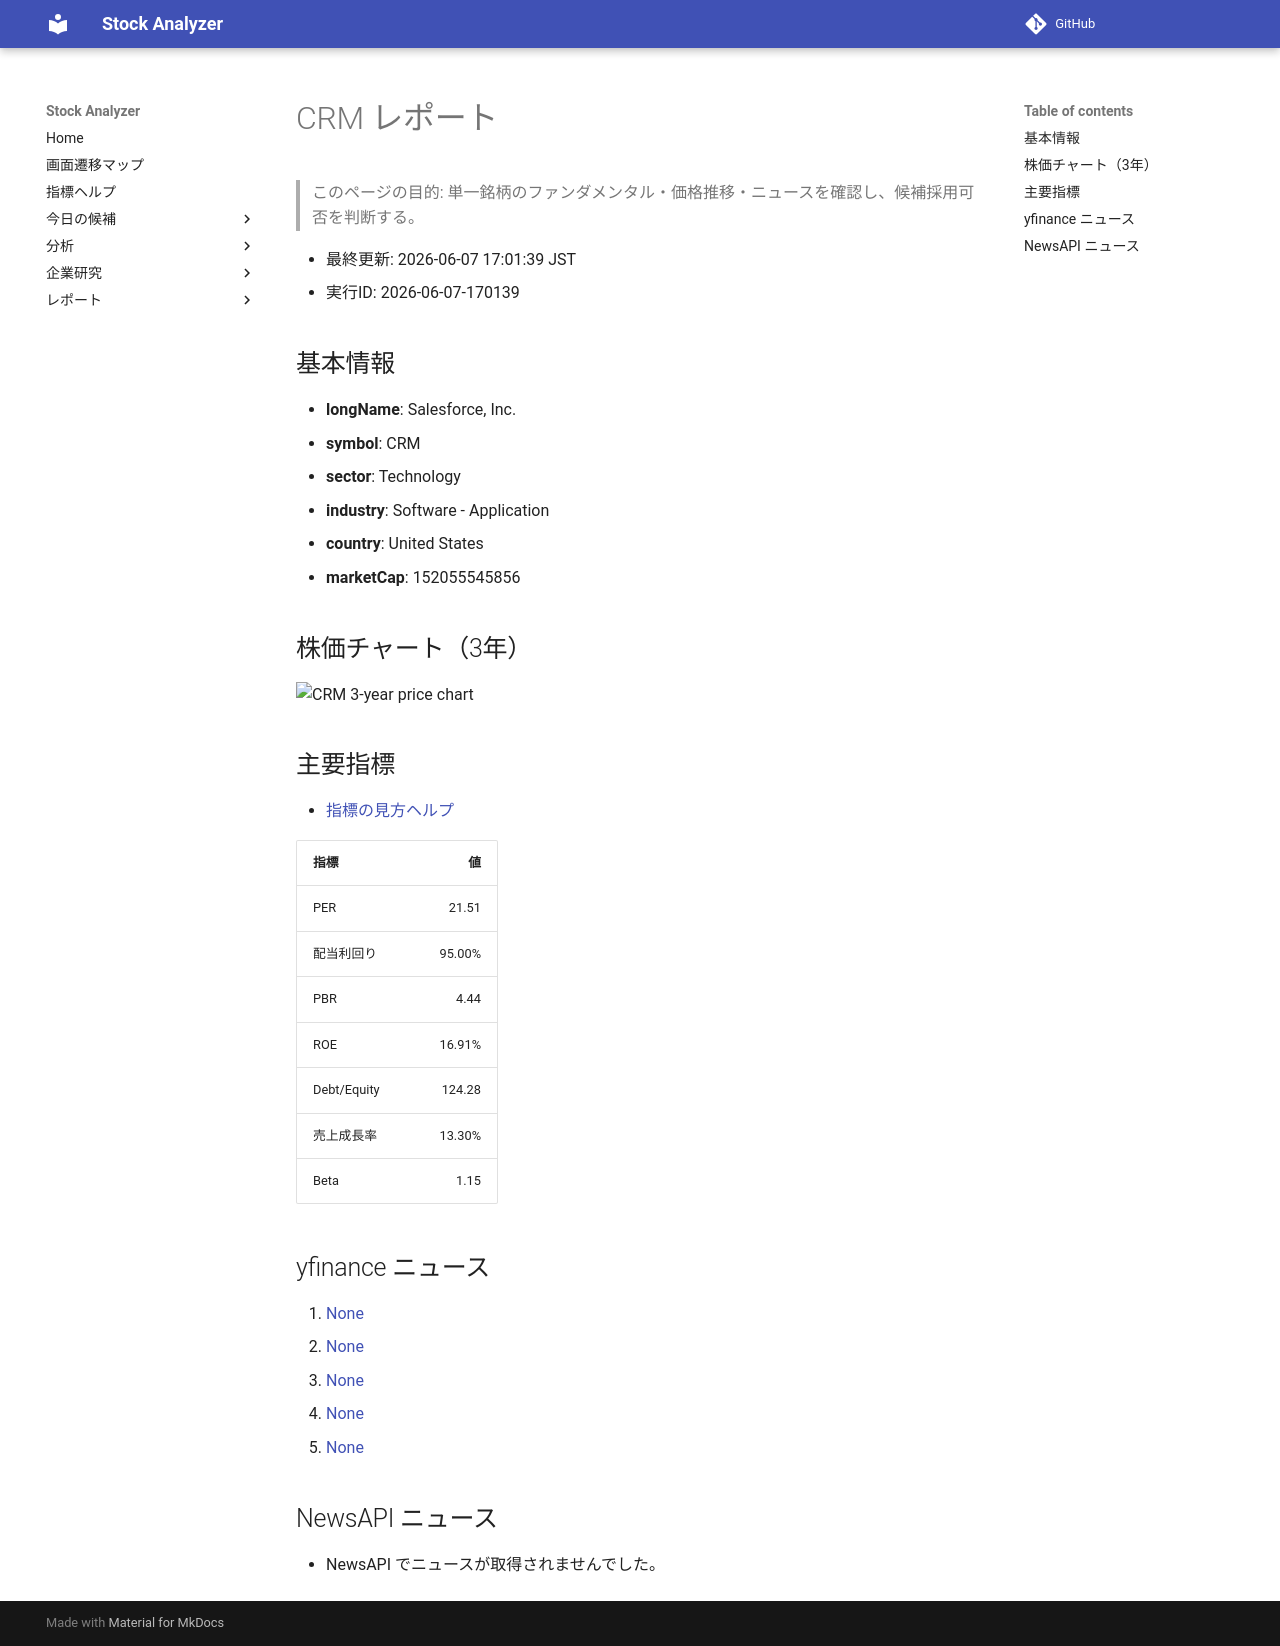

repository: Yumi-note/Making-APP · page: reports/2026-06-07/170139/CRM/index.html · generator: mkdocs

# CRM レポート

> このページの目的: 単一銘柄のファンダメンタル・価格推移・ニュースを確認し、候補採用可否を判断する。

- 最終更新: 2026-06-07 17:01:39 JST
- 実行ID: 2026-06-07-170139

## 基本情報

- **longName**: Salesforce, Inc.
- **symbol**: CRM
- **sector**: Technology
- **industry**: Software - Application
- **country**: United States
- **marketCap**: 152055545856

## 株価チャート（3年）

![CRM 3-year price chart](CRM_3y.png)

## 主要指標

- [指標の見方ヘルプ](../../../../indicators.md)

| 指標 | 値 |
|---|---:|
| PER | 21.51 |
| 配当利回り | 95.00% |
| PBR | 4.44 |
| ROE | 16.91% |
| Debt/Equity | 124.28 |
| 売上成長率 | 13.30% |
| Beta | 1.15 |

## yfinance ニュース

1. [None](None)
2. [None](None)
3. [None](None)
4. [None](None)
5. [None](None)

## NewsAPI ニュース

- NewsAPI でニュースが取得されませんでした。
